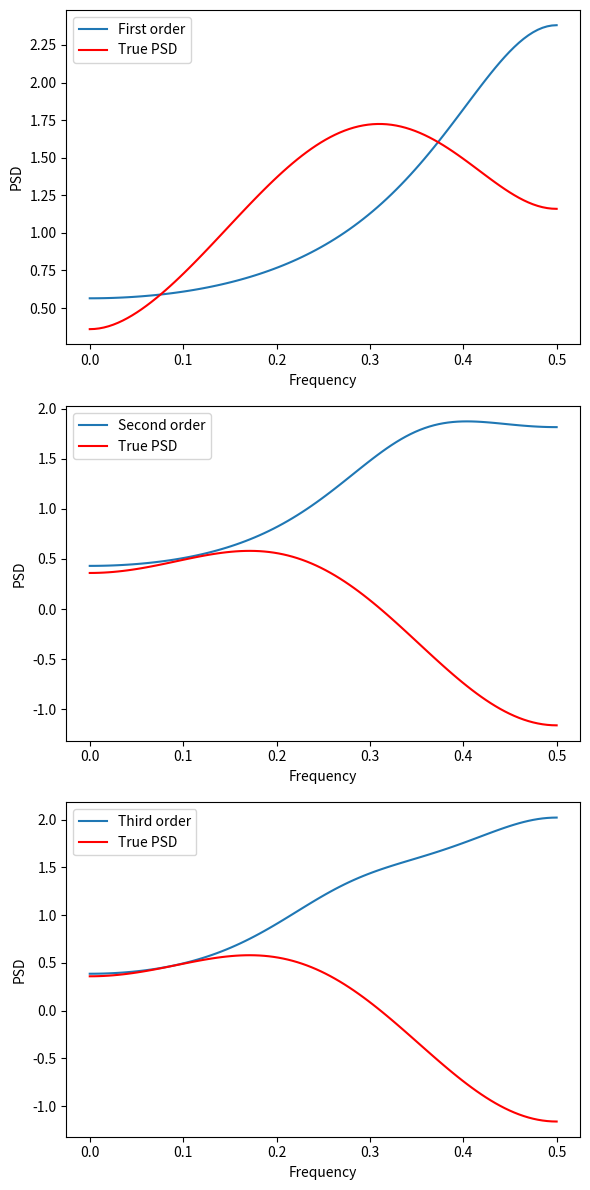

This figure's Python source:
##Solving the Yule-Walker equations to get the coefficients of the AR model
import numpy as np
import matplotlib.pyplot as plt
from scipy import signal
from scipy.linalg import solve

#Defining the AR model

#AN np.array with 1.16 as 0 value and -0.4 as 1 and -1 value, and 0 for the rest
#NOTE: For values that is zero in the array I will just type in zero
Yxx = np.array([1.16, -0.4,-0.4])
#Add zeroes to Yxx

##Fist order Yu-Walker equation

#Equation on form Ax = B
B1 = -Yxx[1]
A1 = Yxx[0]

X1 = solve(A1,B1)
#print with line
print("First order Yu-Walker equation: \n")
print("The coefficent of a1 is " + str(X1)+"\n")

#Second order Yu-Walker equation

#Creating a 2x2 matrix with values from Yxx
A2 = np.array([[Yxx[0],Yxx[1]], [Yxx[-1],Yxx[0]]])
#Create a 1x2 matrix with values from B2
B2 = np.array([[-Yxx[-1]],[0]])
X2 = solve (A2,B2)
#print with line
print("Second order Yu-Walker equation: \n")
print("The coefficient of a1 is " + str(X2[0]) + ". The coefficient of a2 is " + str(X2[1]) + "\n")

#Third order Yu-Walker equation
#Creating a 3x3 matrix with values from Yxx
A3 = np.array([[Yxx[0],Yxx[1],0], [Yxx[-1],Yxx[0],Yxx[1]], [0,Yxx[-1],Yxx[0]]])
#Create a 1x3 matrix with values from B3
B3 = np.array([[-Yxx[-1]],[0],[0]])
X3 = solve (A3,B3)
#print with line
print("Third order Yu-Walker equation: \n")
print("The coefficient of a1 is " + str(X3[0]) + ". The coefficient of a2 is " + str(X3[1]) + ". The coefficient of a3 is " + str(X3[2]) + "\n")
#We need to find the corresponding variance for each of the coefficients
#First order
Of1 = np.sum([X1+1]*Yxx[:2])
#Second order
Of2 = 1*Yxx[0]+X2[0]*Yxx[1]+X2[1]*0
#Third order
Of3 = 1*Yxx[0]+X3[0]*Yxx[1]+X3[1]*0+X3[2]*0
print("The variance of the first order is " + str(Of1) + ". The variance of the second order is " + str(Of2) + ". The variance of the theird order is " + str(Of3) +  "\n")

#Oppgave 2d)
#Find the expression of the PSD of the AR model

#First order
f = np.linspace(0,0.5,100)
denominatorOfRff1 = np.zeros(len(f))
for i in range(len(f)):
    sum = (X1) * np.e**(-1j*2*np.pi*f[i])
    denominatorOfRff1[i] = np.abs((1+sum))**2
Rff1 = Of1 / denominatorOfRff1
#Second order
denominatorOfRff2 = np.zeros(len(f))
for i in range(len(f)):
    sum = (X2[0]) * np.e**(-1j*2*np.pi*f[i])+ (X2[1]) * np.e**(-1j*2*np.pi*f[i]*2)
    denominatorOfRff2[i] = np.abs((1+sum))**2
Rff2 = Of2 / denominatorOfRff2
#Third order
denominatorOfRff3 = np.zeros(len(f))
for i in range(len(f)):
    sum = (X3[0]) * np.e**(-1j*2*np.pi*f[i]) + (X3[1]) * np.e**(-1j*2*np.pi*f[i]*2) + (X3[2]) * np.e**(-1j*2*np.pi*f[i]*3)
    denominatorOfRff3[i] = np.abs((1+sum))**2
Rff3 = Of3 / denominatorOfRff3

#The actual PSD

#THIS DOES NOT WORK FIX IT
TrueRff = Yxx[-1]*np.e**(-1j*2*np.pi*f*-1) + Yxx[0] * np.e**(-1j*2*np.pi*f*1) + Yxx[1] * np.e**(-1j*2*np.pi*f*2)
#Plotting the PSD
# Create a single figure with three subplots
fig, axes = plt.subplots(3, 1, figsize=(6, 12))

# Plot each data in a separate subplot
axes[0].plot(f, Rff1, label="First order")
axes[0].plot(f, np.abs(TrueRff), color='red', label="True PSD")
axes[0].set_xlabel("Frequency")
axes[0].set_ylabel("PSD")
axes[0].legend()

axes[1].plot(f, Rff2, label="Second order")
axes[1].plot(f, TrueRff, color='red', label="True PSD")
axes[1].set_xlabel("Frequency")
axes[1].set_ylabel("PSD")
axes[1].legend()

axes[2].plot(f, Rff3, label="Third order")
axes[2].plot(f, TrueRff, color='red', label="True PSD")
axes[2].set_xlabel("Frequency")
axes[2].set_ylabel("PSD")
axes[2].legend()

plt.tight_layout()  # Ensures subplots don't overlap
plt.show()